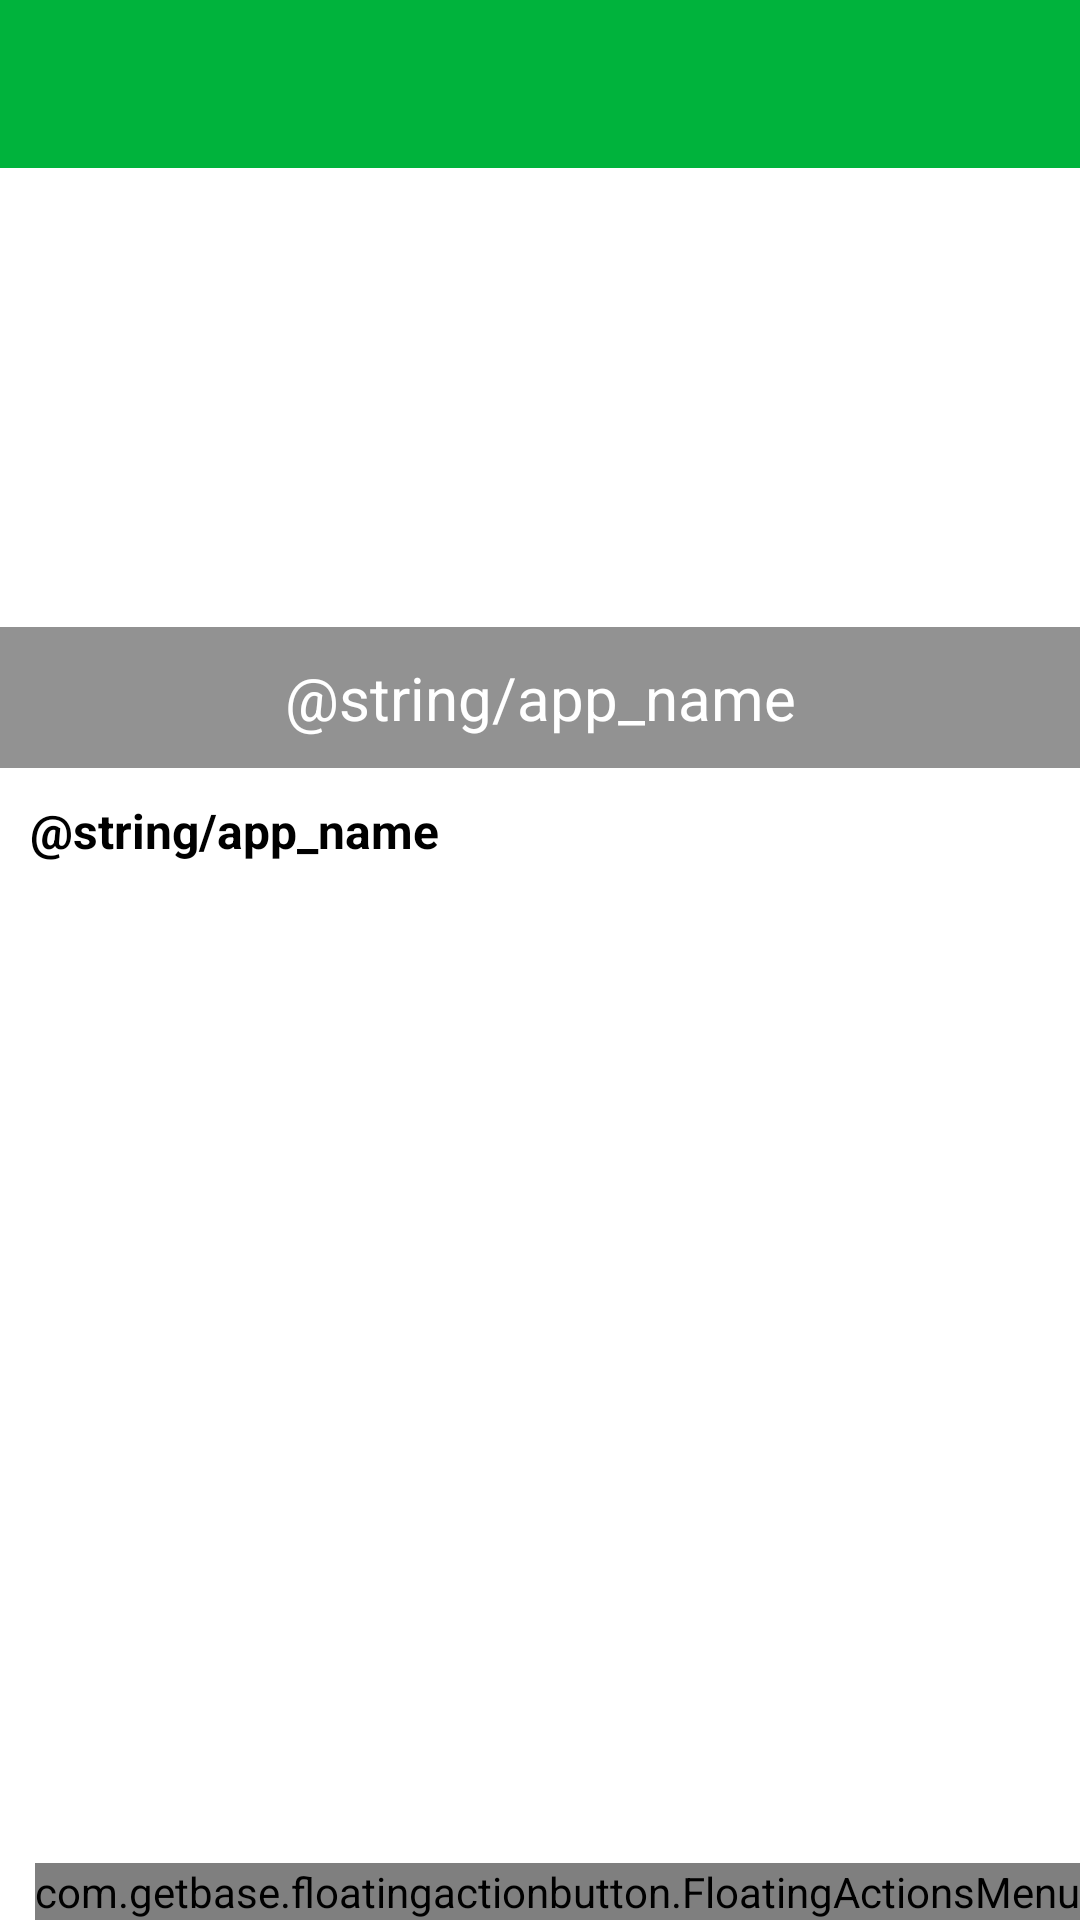

Here is an Android app screen rendered from its layout file. Give the layout XML and the strings, colors and styles it references.
<!-- AndroidManifest.xml: application theme Theme.Hare_Krishna -->
<!-- res/layout/news_details.xml -->
<?xml version="1.0" encoding="utf-8"?>
<RelativeLayout xmlns:android="http://schemas.android.com/apk/res/android"
    xmlns:app="http://schemas.android.com/apk/res-auto"
    xmlns:tools="http://schemas.android.com/tools"
    android:layout_width="match_parent"
    android:layout_height="match_parent"
    android:background="@color/background"
    tools:context=".NewsDetails">

    <androidx.appcompat.widget.Toolbar
        android:id="@+id/toolbar"
        android:layout_width="match_parent"
        android:layout_height="wrap_content"
        android:background="@color/color_primary"
        />

    <ScrollView
        android:layout_below="@id/toolbar"
        android:layout_width="match_parent"
        android:layout_height="match_parent"
        android:background="@color/white"
        android:layout_alignParentBottom="true"
        >
        <LinearLayout
            android:layout_width="match_parent"
            android:layout_height="wrap_content"
            android:orientation="vertical"
            >
            <RelativeLayout
                android:id="@+id/layoutCover"
                android:layout_width="match_parent"
                android:layout_height="200dp">

                <ImageView
                    android:id="@+id/imageCover"
                    android:layout_width="match_parent"
                    android:layout_height="wrap_content"
                    android:src="@drawable/img"
                    android:scaleType="fitXY"
                    />

                <TextView
                    android:id="@+id/textTitle"
                    android:layout_width="match_parent"
                    android:layout_height="wrap_content"
                    android:layout_alignParentBottom="true"
                    android:background="@color/slider_title_background"
                    android:ellipsize="end"
                    android:gravity="center"
                    android:maxLines="2"
                    android:padding="10dp"
                    android:text="@string/app_name"
                    android:textColor="@color/white"
                    android:textSize="20sp" />

            </RelativeLayout>
            <TextView
                android:id="@+id/textDes"
                android:layout_width="match_parent"
                android:layout_height="wrap_content"
                android:text="@string/app_name"
                android:gravity="start"
                android:textStyle="bold"
                android:textSize="16sp"
                android:scrollbars="horizontal"
                android:screenReaderFocusable="true"
                android:textColor="@color/black"
                android:padding="10dp"


                />
        </LinearLayout>
    </ScrollView>


    <com.getbase.floatingactionbutton.FloatingActionsMenu
        android:layout_width="wrap_content"
        android:layout_height="wrap_content"
        app:fab_addButtonSize="mini"
        app:fab_expandDirection="up"
        android:layout_alignParentEnd="true"
        android:layout_alignParentBottom="true"
        >

        <com.getbase.floatingactionbutton.FloatingActionButton
            android:id="@+id/floatingActionButton"
            android:layout_width="wrap_content"
            android:layout_height="wrap_content"
            app:fab_colorNormal="@color/white"
            app:fab_size="mini"
            app:fab_title="Start"
            app:fab_colorPressed="@color/color_primary"
            app:fab_icon="@drawable/ic_volume_off"
            />

        <com.getbase.floatingactionbutton.FloatingActionButton
            android:id="@+id/floatingActionButton2"
            android:layout_width="wrap_content"
            android:layout_height="wrap_content"
            app:fab_colorNormal="@color/white"
            app:fab_size="mini"
            app:fab_title="Stop"
            app:fab_colorPressed="@color/color_primary"
            app:fab_icon="@drawable/ic_volume_up"
            />

        <com.getbase.floatingactionbutton.FloatingActionButton
            android:id="@+id/floatingActionButton3"
            android:layout_width="wrap_content"
            android:layout_height="wrap_content"
            app:fab_colorNormal="@color/white"
            app:fab_size="mini"
            app:fab_colorPressed="@color/color_primary"
            app:fab_icon="@drawable/ic_baseline_file_copy_24"
            />
    </com.getbase.floatingactionbutton.FloatingActionsMenu>
</RelativeLayout>
<!-- resources referenced by this layout -->
<resources>
  <color name="background">#389B3C</color>
  <color name="black">#FF000000</color>
  <color name="color_primary">#00B33C</color>
  <color name="slider_title_background">#6D000000</color>
  <color name="white">#FFFFFFFF</color>
  <style name="Theme.Hare_Krishna" parent="Theme.MaterialComponents.DayNight.NoActionBar">
  
  
          
          <item name="colorPrimary">@color/purple_500</item>
          <item name="colorPrimaryVariant">@color/purple_700</item>
          <item name="colorOnPrimary">@color/white</item>
          
          <item name="colorSecondary">@color/teal_200</item>
          <item name="colorSecondaryVariant">@color/teal_700</item>
          <item name="colorOnSecondary">@color/black</item>
          
          <item name="android:statusBarColor" tools:targetApi="l">?attr/colorPrimaryVariant</item>
          
          <item name="background_color">@color/white</item>
          <item name="text_color">@color/black</item>
      </style>
  <color name="purple_500">#FF2212</color>
  <color name="purple_700">#389B3C</color>
  <color name="teal_200">#FF03DAC5</color>
  <color name="teal_700">#FF018786</color>
</resources>
